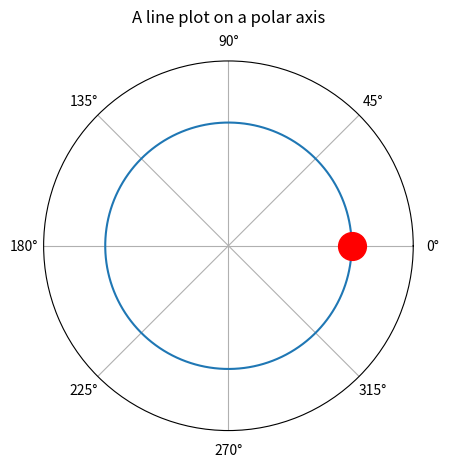

Here is the Python script that generated this plot: (Note: this script raises an exception after producing the figure.)
import matplotlib.pyplot as plt
import numpy as np

a360 = np.arange(0, 2*np.pi, 0.01)
r = np.array([1]*len(a360))
ax = plt.subplot(111, projection='polar')


ax.plot(a360, r)

theta = 0
ball, = ax.plot(theta, 1, 'ro', markersize=20)

ax.set_rmax(1.5)
ax.set_rticks([])  # less radial ticks
# ax.set_rlabel_position(-22.5)  # get radial labels away from plotted line
ax.grid(True)
ax.set_title("A line plot on a polar axis", va='bottom')

while theta < 2*np.pi:
    try:
        ball.set_data(theta, 1)
        theta += 0.1
        plt.pause(0.001)
    except KeyboardInterrupt:
        break

plt.show()
